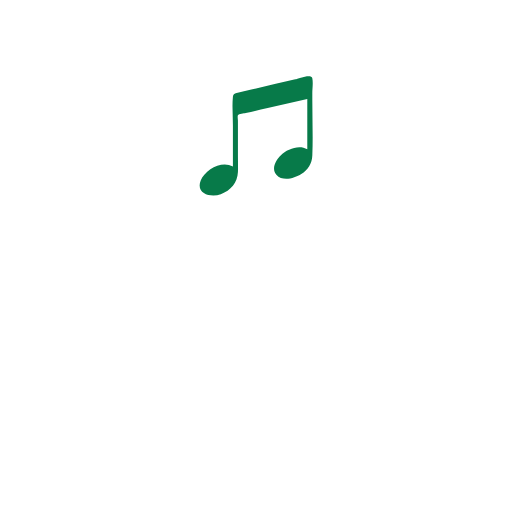
t = 0.00 s
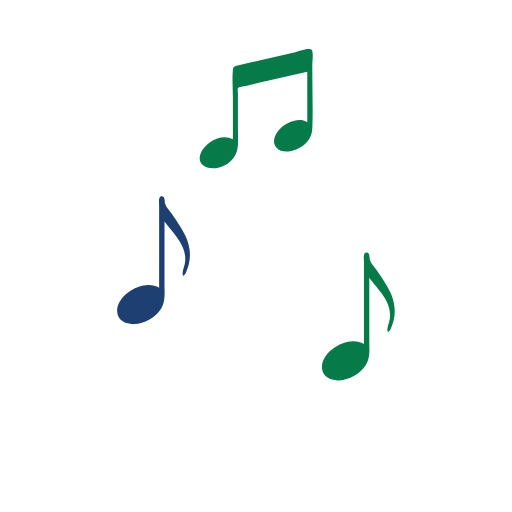
t = 0.32 s
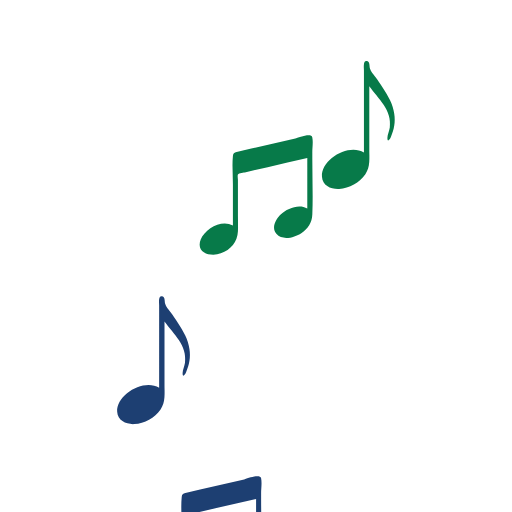
t = 0.59 s
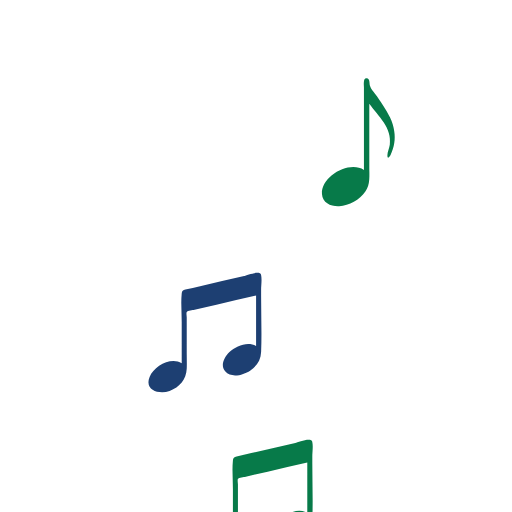
t = 0.90 s
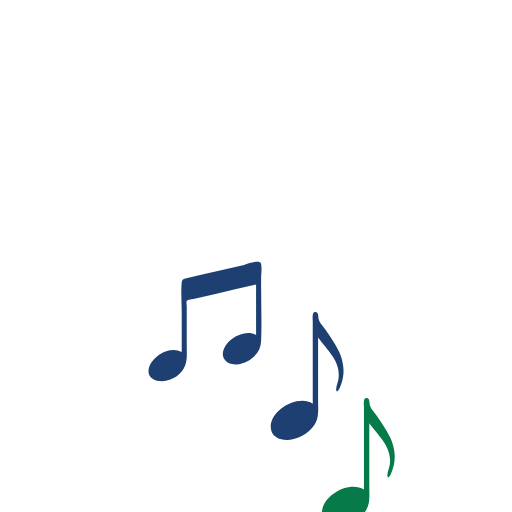
t = 1.22 s
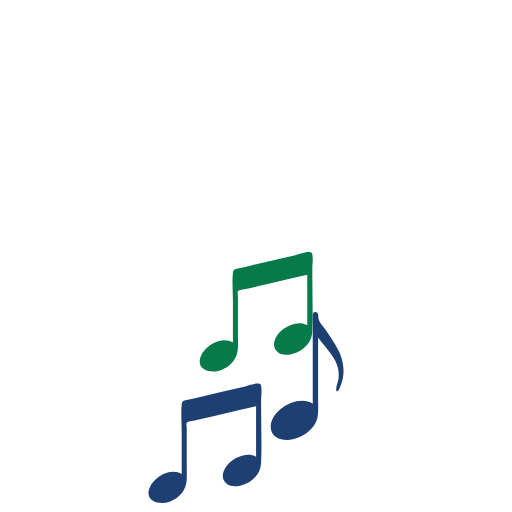
t = 1.49 s

The animated SVG that drew these frames (rendered in a browser with its animation timeline set to each time). Animation: 5 SMIL elements (animateTransform=5); one cycle of 1.80 s, repeats indefinitely.

<svg width="100%" height="100%" xmlns="http://www.w3.org/2000/svg" viewBox="0 0 100 100" preserveAspectRatio="xMidYMid" class="lds-music"><path fill="#1d3f72" d="M6.999-2.173c-0.21-1.843-1.216-3.542-2.21-5.061C4.291-7.995,3.814-8.771,3.242-9.477 c-0.389-0.479-0.799-0.955-0.985-1.554c-0.13-0.42,0.033-1.539-0.704-1.467c-0.359,0.035-0.418,0.337-0.471,0.621 c-0.072,0.38,0,0.842,0,1.227c0,4.1,0,8.199,0,12.299c0,1.247,0,2.495,0,3.742c-2.884-1.873-8.377,1.23-8.197,4.705 c0.091,1.754,1.807,2.481,3.362,2.395c1.974-0.108,3.983-1.249,5.113-2.868c1-1.434,0.769-3.163,0.769-4.822 c0-2.398,0-4.797,0-7.195c0-1.72,0-3.439,0-5.159c1.769,2.454,4.472,4.668,4.002,8.037C6.038,1.149,5.681,1.832,5.665,2.494 C5.639,3.53,6.145,2.799,6.343,2.349C6.99,0.875,7.253-0.575,6.999-2.173z" transform="translate(30 50.4969)"><animateTransform attributeName="transform" type="translate" keyTimes="0;0;0.2;0.4;1" values="30 130;30 130;30 50;30 130;30 130" keySplines="0 0 1 1;0 0.5 0.5 1;0.5 0 1 0.5;0 0 1 1" calcMode="spline" ng-attr-dur="{{config.speed}}s" repeatCount="indefinite" begin="0s" dur="1.8s"></animateTransform></path><path fill="#077a49" d="M6.999-2.173c-0.21-1.843-1.216-3.542-2.21-5.061C4.291-7.995,3.814-8.771,3.242-9.477 c-0.389-0.479-0.799-0.955-0.985-1.554c-0.13-0.42,0.033-1.539-0.704-1.467c-0.359,0.035-0.418,0.337-0.471,0.621 c-0.072,0.38,0,0.842,0,1.227c0,4.1,0,8.199,0,12.299c0,1.247,0,2.495,0,3.742c-2.884-1.873-8.377,1.23-8.197,4.705 c0.091,1.754,1.807,2.481,3.362,2.395c1.974-0.108,3.983-1.249,5.113-2.868c1-1.434,0.769-3.163,0.769-4.822 c0-2.398,0-4.797,0-7.195c0-1.72,0-3.439,0-5.159c1.769,2.454,4.472,4.668,4.002,8.037C6.038,1.149,5.681,1.832,5.665,2.494 C5.639,3.53,6.145,2.799,6.343,2.349C6.99,0.875,7.253-0.575,6.999-2.173z" transform="translate(70 45.814)"><animateTransform attributeName="transform" type="translate" keyTimes="0;0.1;0.4;0.7;1" values="70 130;70 130;70 20;70 130;70 130" keySplines="0 0 1 1;0 0.5 0.5 1;0.5 0 1 0.5;0 0 1 1" calcMode="spline" ng-attr-dur="{{config.speed}}s" repeatCount="indefinite" begin="0s" dur="1.8s"></animateTransform></path><path fill="#1d3f72" d="M10.988-11.314c-0.201-0.914-2.865,0.152-3.31,0.255c-2.865,0.661-5.73,1.322-8.594,1.983 C-1.873-8.855-2.84-8.658-3.791-8.413c-0.481,0.124-0.664,0.217-0.719,0.77c-0.18,1.819,0,3.786,0,5.621c0,2.663,0,5.325,0,7.988 c-2.146-1.278-5.411,0.577-6.269,2.683c-1.074,2.636,1.925,3.462,3.907,2.736c1.954-0.715,3.253-2.269,3.343-4.333 c0.046-1.037,0-2.087,0-3.125c0-1.638,0-3.276,0-4.914c0-0.673,0-1.346,0-2.019c0-0.215-0.116-0.848,0-1.036 c0.17-0.277,1.196-0.348,1.535-0.427c1.425-0.329,2.849-0.657,4.274-0.986c2.579-0.595,5.158-1.19,7.737-1.786 c0,3.284,0,6.569,0,9.853c-1.64-0.977-3.949-0.013-5.2,1.179c-0.958,0.913-1.87,2.579-0.84,3.778 c1.198,1.393,3.567,0.71,4.866-0.135C10.164,6.578,10.936,5.347,11,3.788c0.148-3.605,0-7.245,0-10.853c0-0.415,0-0.829,0-1.244 C11-9.247,11.189-10.396,10.988-11.314z" transform="translate(40 130)"><animateTransform attributeName="transform" type="translate" keyTimes="0;0.3;0.6;0.9;1" values="40 130;40 130;40 60;40 130;40 130" keySplines="0 0 1 1;0 0.5 0.5 1;0.5 0 1 0.5;0 0 1 1" calcMode="spline" ng-attr-dur="{{config.speed}}s" repeatCount="indefinite" begin="0s" dur="1.8s"></animateTransform></path><path fill="#1d3f72" d="M6.999-2.173c-0.21-1.843-1.216-3.542-2.21-5.061C4.291-7.995,3.814-8.771,3.242-9.477 c-0.389-0.479-0.799-0.955-0.985-1.554c-0.13-0.42,0.033-1.539-0.704-1.467c-0.359,0.035-0.418,0.337-0.471,0.621 c-0.072,0.38,0,0.842,0,1.227c0,4.1,0,8.199,0,12.299c0,1.247,0,2.495,0,3.742c-2.884-1.873-8.377,1.23-8.197,4.705 c0.091,1.754,1.807,2.481,3.362,2.395c1.974-0.108,3.983-1.249,5.113-2.868c1-1.434,0.769-3.163,0.769-4.822 c0-2.398,0-4.797,0-7.195c0-1.72,0-3.439,0-5.159c1.769,2.454,4.472,4.668,4.002,8.037C6.038,1.149,5.681,1.832,5.665,2.494 C5.639,3.53,6.145,2.799,6.343,2.349C6.99,0.875,7.253-0.575,6.999-2.173z" transform="translate(60 130)"><animateTransform attributeName="transform" type="translate" keyTimes="0;0.5;0.75;1;1" values="60 130;60 130;60 70;60 130;60 130" keySplines="0 0 1 1;0 0.5 0.5 1;0.5 0 1 0.5;0 0 1 1" calcMode="spline" ng-attr-dur="{{config.speed}}s" repeatCount="indefinite" begin="0s" dur="1.8s"></animateTransform></path><path fill="#077a49" d="M10.988-11.314c-0.201-0.914-2.865,0.152-3.31,0.255c-2.865,0.661-5.73,1.322-8.594,1.983 C-1.873-8.855-2.84-8.658-3.791-8.413c-0.481,0.124-0.664,0.217-0.719,0.77c-0.18,1.819,0,3.786,0,5.621c0,2.663,0,5.325,0,7.988 c-2.146-1.278-5.411,0.577-6.269,2.683c-1.074,2.636,1.925,3.462,3.907,2.736c1.954-0.715,3.253-2.269,3.343-4.333 c0.046-1.037,0-2.087,0-3.125c0-1.638,0-3.276,0-4.914c0-0.673,0-1.346,0-2.019c0-0.215-0.116-0.848,0-1.036 c0.17-0.277,1.196-0.348,1.535-0.427c1.425-0.329,2.849-0.657,4.274-0.986c2.579-0.595,5.158-1.19,7.737-1.786 c0,3.284,0,6.569,0,9.853c-1.64-0.977-3.949-0.013-5.2,1.179c-0.958,0.913-1.87,2.579-0.84,3.778 c1.198,1.393,3.567,0.71,4.866-0.135C10.164,6.578,10.936,5.347,11,3.788c0.148-3.605,0-7.245,0-10.853c0-0.415,0-0.829,0-1.244 C11-9.247,11.189-10.396,10.988-11.314z" transform="translate(50 24.1739)"><animateTransform attributeName="transform" type="translate" keyTimes="0;0;0.4;0.8;1" values="50 130;50 130;50 20;50 130;50 130" keySplines="0 0 1 1;0 0.5 0.5 1;0.5 0 1 0.5;0 0 1 1" calcMode="spline" ng-attr-dur="{{config.speed}}s" repeatCount="indefinite" begin="-0.5s" dur="1.8s"></animateTransform></path></svg>